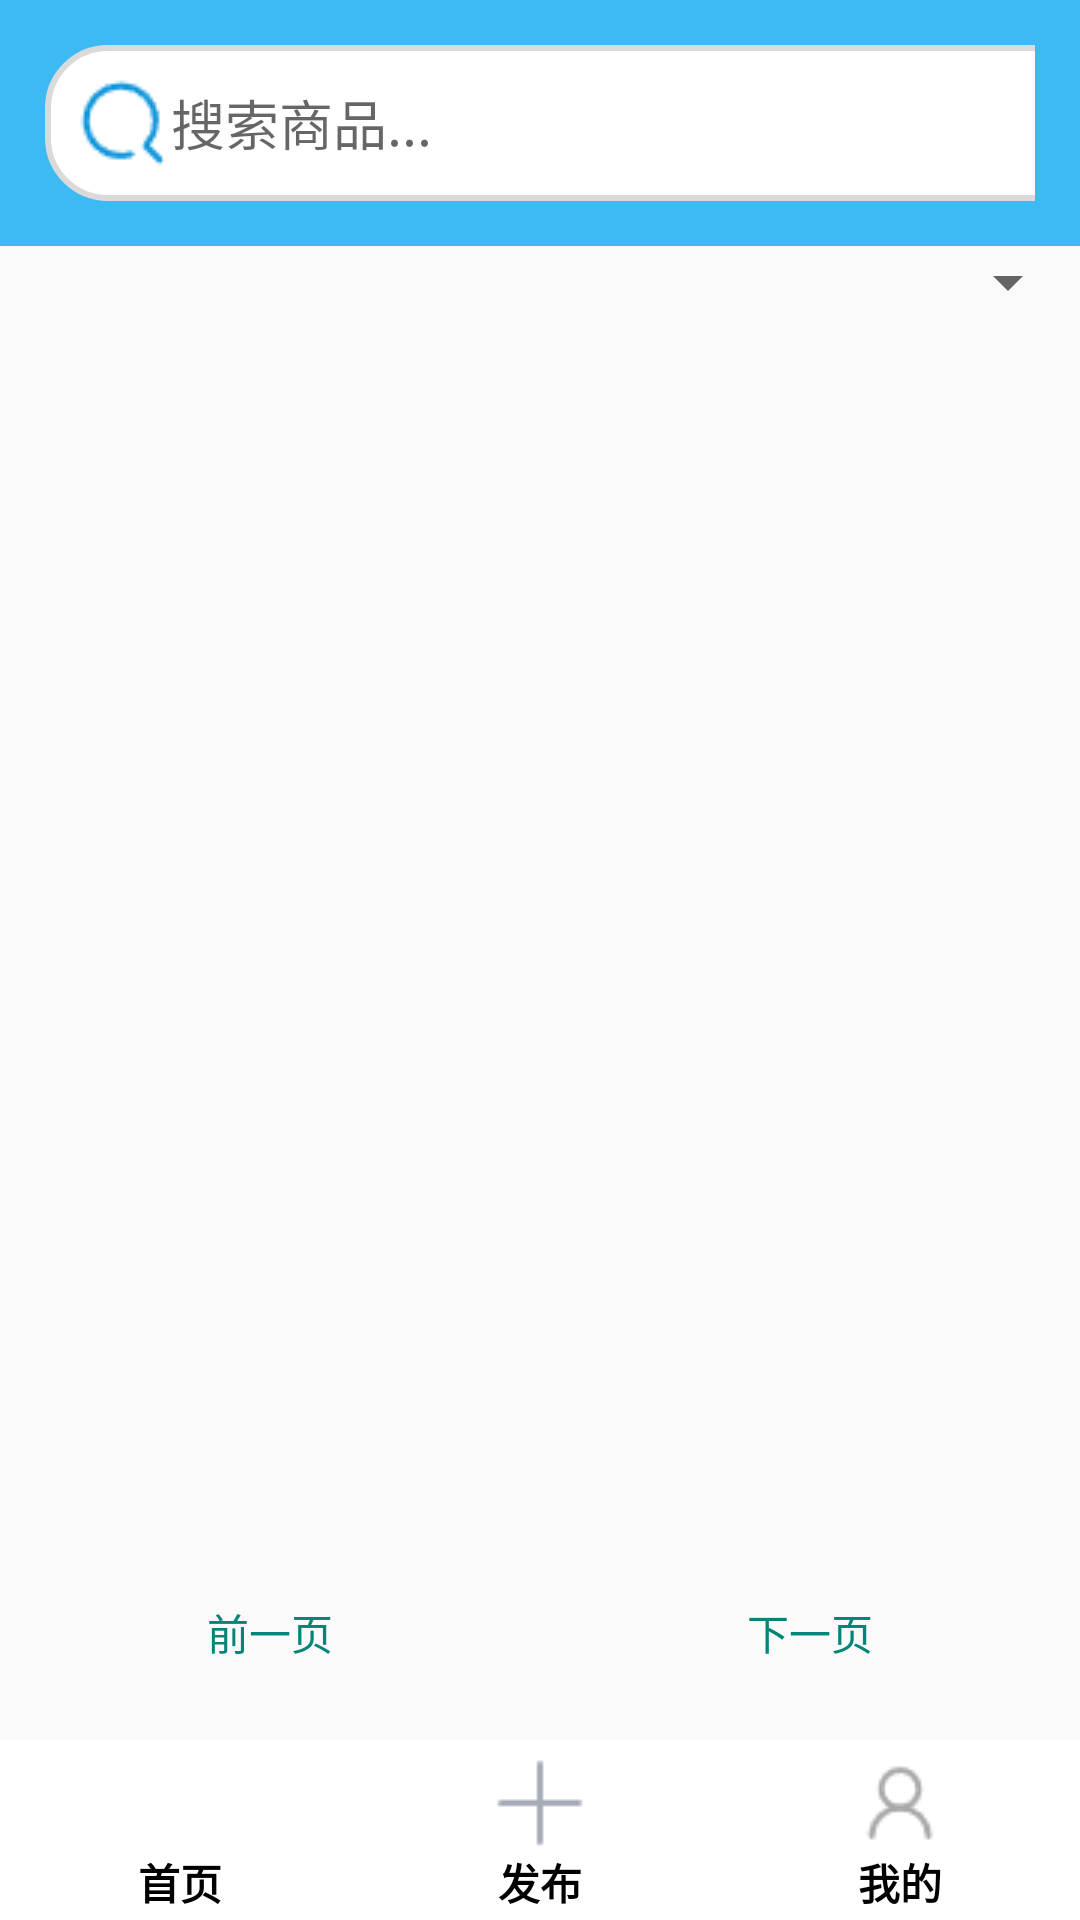

The Android layout XML behind this screen, and the referenced resources:
<!-- AndroidManifest.xml: activity theme Theme.MyApplication -->
<!-- res/layout/activity_user.xml -->
<?xml version="1.0" encoding="utf-8"?>
<RelativeLayout
    xmlns:app="http://schemas.android.com/apk/res-auto"
    xmlns:android="http://schemas.android.com/apk/res/android"
    xmlns:tools="http://schemas.android.com/tools"

    android:layout_width="match_parent"
    android:layout_height="match_parent"
    tools:context=".activity.UserActivity">

    <LinearLayout
        android:id="@+id/user_toolbar"
        android:layout_width="match_parent"
        android:layout_height="wrap_content"
        android:background="#3DBAF3"
        android:orientation="horizontal"
        android:gravity="center_vertical"
        android:padding="15dp">

        <EditText
            android:id="@+id/user_search"
            android:layout_width="377dp"
            android:layout_height="wrap_content"
            android:background="@drawable/search_area"
            android:drawableLeft="@drawable/search"
            android:hint="搜索商品...                          "
            android:padding="10dp"></EditText>
    </LinearLayout>

    <Spinner
        android:id="@+id/user_spinner"
        android:layout_below="@id/user_toolbar"
        android:layout_width="match_parent"
        android:layout_height="wrap_content"
        />

    <FrameLayout
        android:id="@+id/user_fragment"
        android:layout_below="@+id/user_spinner"
        android:layout_width="match_parent"
        android:layout_height="match_parent"
        android:layout_marginBottom="120dp">

        <ListView
            android:id="@+id/user_list_view"
            android:layout_width="match_parent"
            android:layout_height="match_parent"/>

    </FrameLayout>

    <LinearLayout
        android:id="@+id/page_buttons"
        android:layout_width="match_parent"
        android:layout_height="60dp"
        android:orientation="horizontal"
        android:layout_above="@+id/user_main_radio">

        <Button
            android:id="@+id/prevPageButton"
            style="?android:attr/buttonBarButtonStyle"
            android:layout_width="0dp"
            android:layout_height="wrap_content"
            android:layout_weight="1"
            android:text="前一页" />

        <Button
            android:id="@+id/nextPageButton"
            style="?android:attr/buttonBarButtonStyle"
            android:layout_width="0dp"
            android:layout_height="wrap_content"
            android:layout_weight="1"
            android:text="下一页" />
    </LinearLayout>

    <LinearLayout
        android:id="@+id/user_main_radio"
        android:layout_width="match_parent"
        android:layout_height="60dp"
        android:layout_alignParentBottom="true"
        android:paddingTop="5dp"
        android:orientation="horizontal"
        android:background="#FFFFFF">

        <RadioButton
            android:id="@+id/user_home"
            android:layout_width="0dp"
            android:layout_height="wrap_content"
            android:layout_weight="1"
            android:button="@null"
            android:drawableTop="@drawable/home"
            android:gravity="center"
            android:text="首页"
            android:textStyle="bold">
        </RadioButton>

        <RadioButton
        android:id="@+id/user_upload"
        android:layout_width="0dp"
        android:layout_height="wrap_content"
        android:layout_weight="1"
        android:button="@null"
        android:drawableTop="@drawable/add32"
        android:gravity="center"
        android:text="发布"
        android:textStyle="bold"></RadioButton>

        <RadioButton
            android:id="@+id/user_page"
            android:layout_width="0dp"
            android:layout_height="wrap_content"
            android:layout_weight="1"
            android:button="@null"
            android:drawableTop="@drawable/user"
            android:gravity="center"
            android:text="我的"
            android:textStyle="bold"></RadioButton>
    </LinearLayout>

</RelativeLayout>
<!-- resources referenced by this layout -->
<resources>
  <!-- drawable add32: png bitmap (drawable, 205 bytes) -->
  <!-- drawable search: png bitmap (drawable, 640 bytes) -->
  <!-- drawable search_area (drawable) -->
  <?xml version="1.0" encoding="utf-8"?>
  <shape xmlns:android="http://schemas.android.com/apk/res/android"
      android:shape="rectangle" >
  
      
      <corners android:radius="20dp" />
  
      
      <solid android:color="#FFFFFF" />
  
      <stroke android:width="2dip" android:color="#DBD9D9"/>
  
      <padding
          android:bottom="10dp"
          android:left="10dp"
          android:right="10dp"
          android:top="10dp"/>
  
  </shape>
  <!-- drawable user: png bitmap (drawable, 670 bytes) -->
  <style name="Theme.MyApplication" parent="Base.Theme.MyApplication" />
  <style name="Base.Theme.MyApplication" parent="Theme.MaterialComponents.DayNight.NoActionBar.Bridge">
          
          parent="Theme.Material3.DayNight.NoActionBar"
          
      </style>
</resources>
